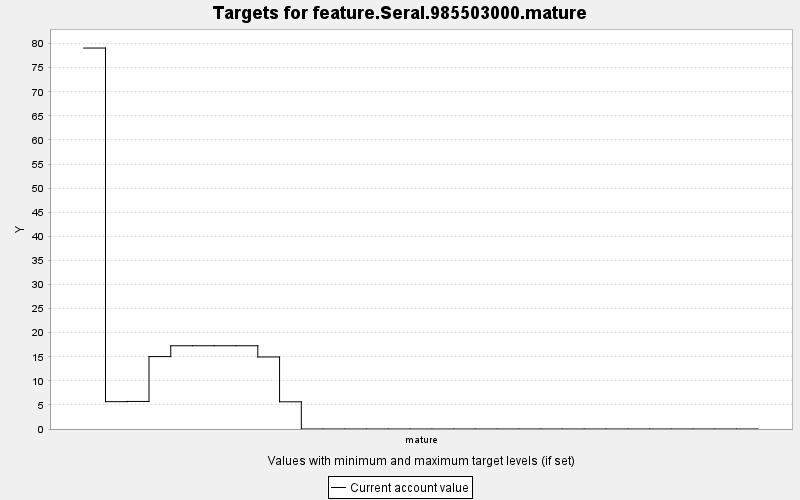

The data file committed next to this chart (first rows):
TARGET, PERIOD, YEAR, PERIODWIDTH, MINIMUM, MAXIMUM, MINWEIGHT, MAXWEIGHT, CURRENT, SUMMARY
feature.Seral.985503000.mature, 0, 0, 10.0, 0.0, 10000, 1.0, 1.0, 79.08, 0.0
feature.Seral.985503000.mature, 1, 10, 10.0, 0.0, 10000, 1.0, 1.0, 5.676, 0.0
feature.Seral.985503000.mature, 2, 20, 10.0, 0.0, 10000, 1.0, 1.0, 5.724, 0.0
feature.Seral.985503000.mature, 3, 30, 10.0, 0.0, 10000, 1.0, 1.0, 15.03, 0.0
feature.Seral.985503000.mature, 4, 40, 10.0, 0.0, 10000, 1.0, 1.0, 17.28, 0.0
feature.Seral.985503000.mature, 5, 50, 10.0, 0.0, 10000, 1.0, 1.0, 17.28, 0.0
feature.Seral.985503000.mature, 6, 60, 10.0, 0.0, 10000, 1.0, 1.0, 17.28, 0.0
feature.Seral.985503000.mature, 7, 70, 10.0, 0.0, 10000, 1.0, 1.0, 17.28, 0.0
feature.Seral.985503000.mature, 8, 80, 10.0, 0.0, 10000, 1.0, 1.0, 14.95, 0.0
feature.Seral.985503000.mature, 9, 90, 10.0, 0.0, 10000, 1.0, 1.0, 5.645, 0.0
feature.Seral.985503000.mature, 10, 100, 10.0, 0.0, 10000, 1.0, 1.0, 0.0, 0.0
feature.Seral.985503000.mature, 11, 110, 10.0, 0.0, 10000, 1.0, 1.0, 0.0, 0.0
feature.Seral.985503000.mature, 12, 120, 10.0, 0.0, 10000, 1.0, 1.0, 0.0, 0.0
feature.Seral.985503000.mature, 13, 130, 10.0, 0.0, 10000, 1.0, 1.0, 0.0, 0.0
feature.Seral.985503000.mature, 14, 140, 10.0, 0.0, 10000, 1.0, 1.0, 0.0, 0.0
feature.Seral.985503000.mature, 15, 150, 10.0, 0.0, 10000, 1.0, 1.0, 0.0, 0.0
feature.Seral.985503000.mature, 16, 160, 10.0, 0.0, 10000, 1.0, 1.0, 0.0, 0.0
feature.Seral.985503000.mature, 17, 170, 10.0, 0.0, 10000, 1.0, 1.0, 0.0, 0.0
feature.Seral.985503000.mature, 18, 180, 10.0, 0.0, 10000, 1.0, 1.0, 0.0, 0.0
feature.Seral.985503000.mature, 19, 190, 10.0, 0.0, 10000, 1.0, 1.0, 0.0, 0.0
feature.Seral.985503000.mature, 20, 200, 10.0, 0.0, 10000, 1.0, 1.0, 0.0, 0.0
feature.Seral.985503000.mature, 21, 210, 10.0, 0.0, 10000, 1.0, 1.0, 0.0, 0.0
feature.Seral.985503000.mature, 22, 220, 10.0, 0.0, 10000, 1.0, 1.0, 0.0, 0.0
feature.Seral.985503000.mature, 23, 230, 10.0, 0.0, 10000, 1.0, 1.0, 0.0, 0.0
feature.Seral.985503000.mature, 24, 240, 10.0, 0.0, 10000, 1.0, 1.0, 0.0, 0.0
feature.Seral.985503000.mature, 25, 250, 10.0, 0.0, 10000, 1.0, 1.0, 0.0, 0.0
feature.Seral.985503000.mature, 26, 260, 10.0, 0.0, 10000, 1.0, 1.0, 0.0, 0.0
feature.Seral.985503000.mature, 27, 270, 10.0, 0.0, 10000, 1.0, 1.0, 0.0, 0.0
feature.Seral.985503000.mature, 28, 280, 10.0, 0.0, 10000, 1.0, 1.0, 0.0, 0.0
feature.Seral.985503000.mature, 29, 290, 10.0, 0.0, 10000, 1.0, 1.0, 0.0, 0.0
feature.Seral.985503000.mature, 30, 300, 10.0, 0.0, 10000, 1.0, 1.0, 0.0, 0.0
